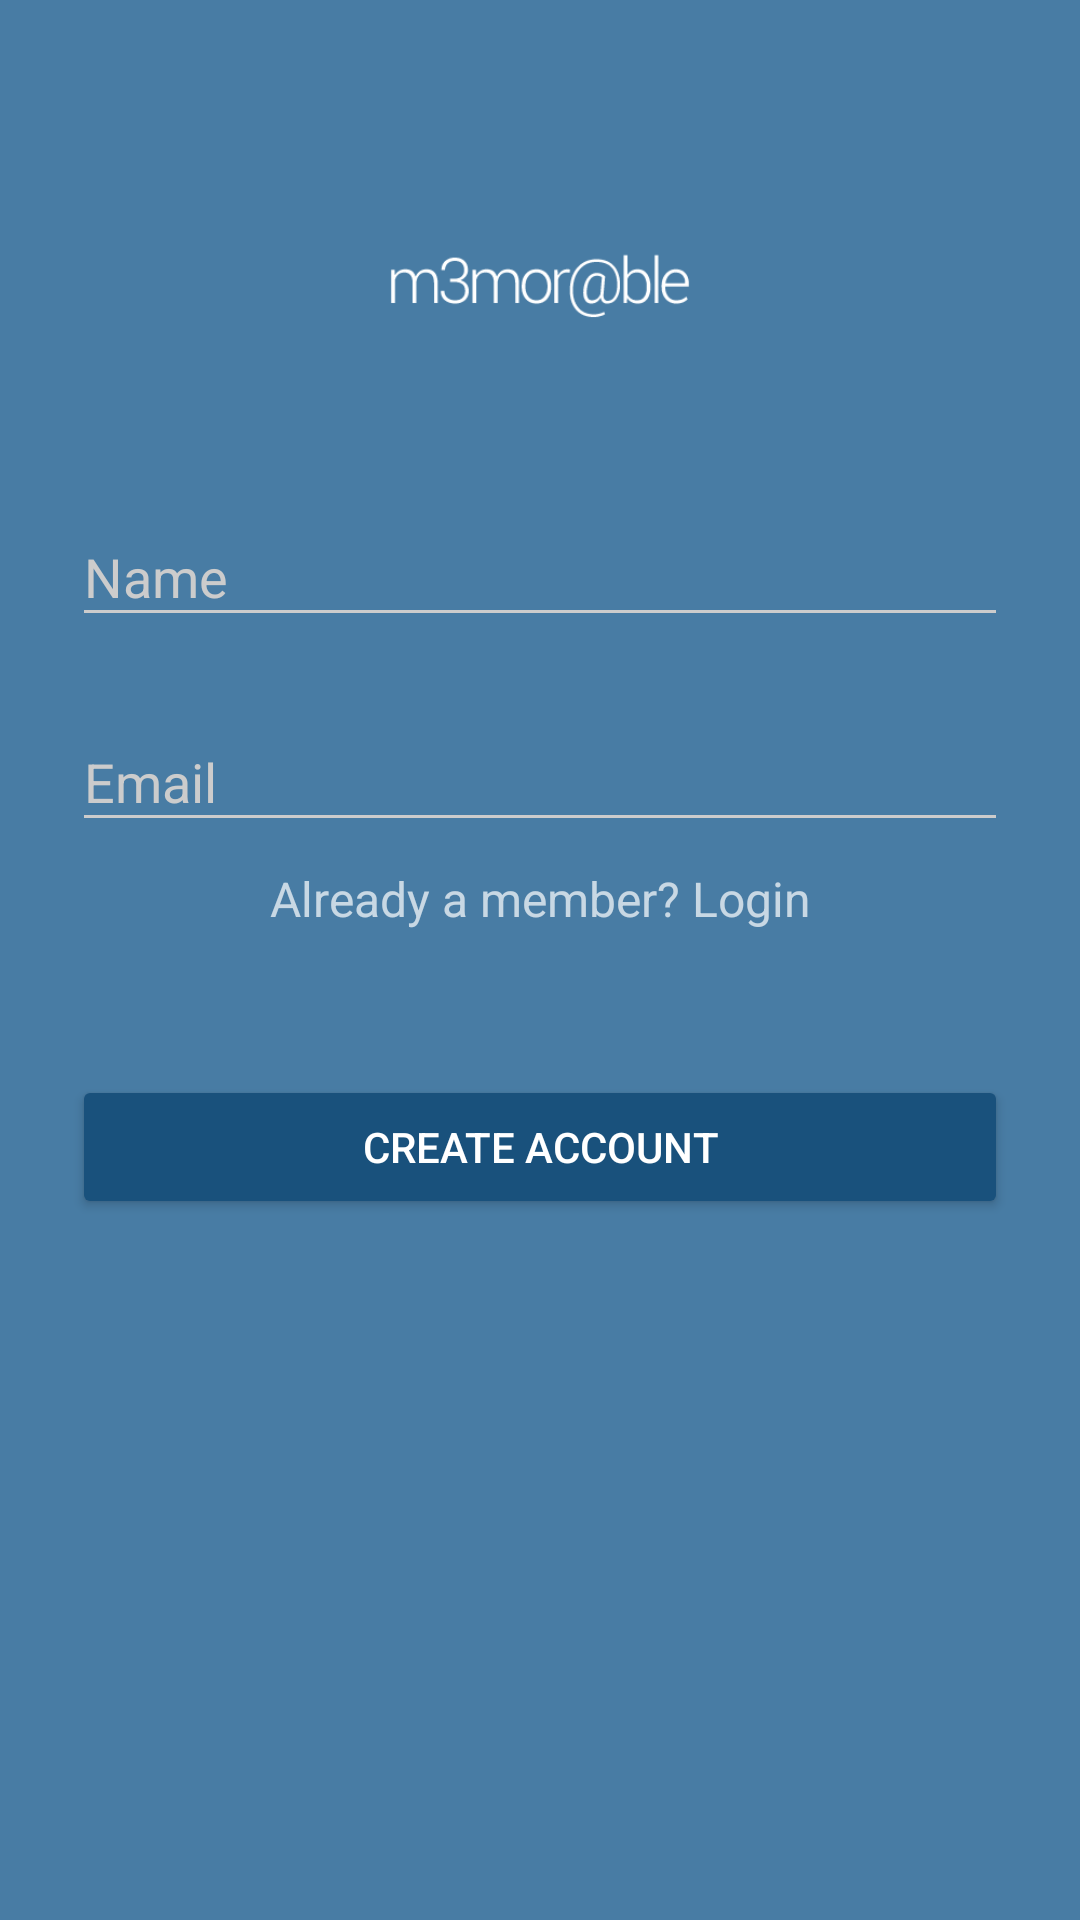

Android layout source for this screen:
<!-- AndroidManifest.xml: activity theme AppTheme.Dark -->
<!-- res/layout/activity_signup.xml -->
<?xml version="1.0" encoding="utf-8"?>
<ScrollView
    xmlns:android="http://schemas.android.com/apk/res/android"
    android:layout_width="fill_parent"
    android:layout_height="fill_parent"
    android:fitsSystemWindows="true">

    <LinearLayout
        android:orientation="vertical"
        android:layout_width="match_parent"
        android:layout_height="wrap_content"
        android:paddingTop="56dp"
        android:paddingLeft="24dp"
        android:paddingRight="24dp">

        <ImageView android:src="@drawable/logo"
            android:layout_width="wrap_content"
            android:layout_height="72dp"
            android:layout_marginBottom="24dp"
            android:layout_gravity="center_horizontal" />

        
        <android.support.design.widget.TextInputLayout
            android:layout_width="match_parent"
            android:layout_height="wrap_content"
            android:layout_marginTop="8dp"
            android:layout_marginBottom="8dp">
            <EditText android:id="@+id/input_name"
                android:layout_width="match_parent"
                android:layout_height="wrap_content"
                android:inputType="textCapWords"
                android:hint="Name" />
        </android.support.design.widget.TextInputLayout>

        
        <android.support.design.widget.TextInputLayout
            android:layout_width="match_parent"
            android:layout_height="wrap_content"
            android:layout_marginTop="8dp"
            android:layout_marginBottom="8dp">
            <EditText android:id="@+id/input_email"
                android:layout_width="match_parent"
                android:layout_height="wrap_content"
                android:inputType="textEmailAddress"
                android:hint="Email" />
        </android.support.design.widget.TextInputLayout>

        

        

        <TextView android:id="@+id/link_login"
            android:layout_width="fill_parent"
            android:layout_height="wrap_content"
            android:layout_marginBottom="24dp"
            android:text="Already a member? Login"
            android:gravity="center"
            android:textSize="16dip"/>

        <android.support.v7.widget.AppCompatButton
            android:id="@+id/btn_signup"
            android:layout_width="fill_parent"
            android:layout_height="wrap_content"
            android:layout_marginTop="24dp"
            android:layout_marginBottom="24dp"
            android:padding="12dp"
            android:text="Create Account"/>

    </LinearLayout>
</ScrollView>
<!-- resources referenced by this layout -->
<resources>
  <!-- drawable logo: png bitmap (drawable, 6638 bytes) -->
  <style name="AppTheme.Dark" parent="Theme.AppCompat.NoActionBar">
          <item name="colorPrimary">@color/colorPrimary</item>
          <item name="colorPrimaryDark">@color/colorPrimaryDark</item>
          <item name="colorAccent">@color/colorAccent</item>
  
          <item name="android:windowBackground">@color/colorPrimary</item>
  
          <item name="colorControlNormal">@color/iron</item>
          <item name="colorControlActivated">@color/white</item>
          <item name="colorControlHighlight">@color/white</item>
          <item name="android:textColorHint">@color/iron</item>
  
          <item name="colorButtonNormal">@color/primary_darker</item>
          <item name="android:colorButtonNormal">@color/primary_darker</item>
      </style>
  <color name="colorPrimary">#487ca4</color>
  <color name="colorPrimaryDark">#2F6792</color>
  <color name="colorAccent">#FFFFFF</color>
  <color name="iron">#CCCCCC</color>
  <color name="white">#FFFFFF</color>
  <color name="primary_darker">#19517C</color>
</resources>
